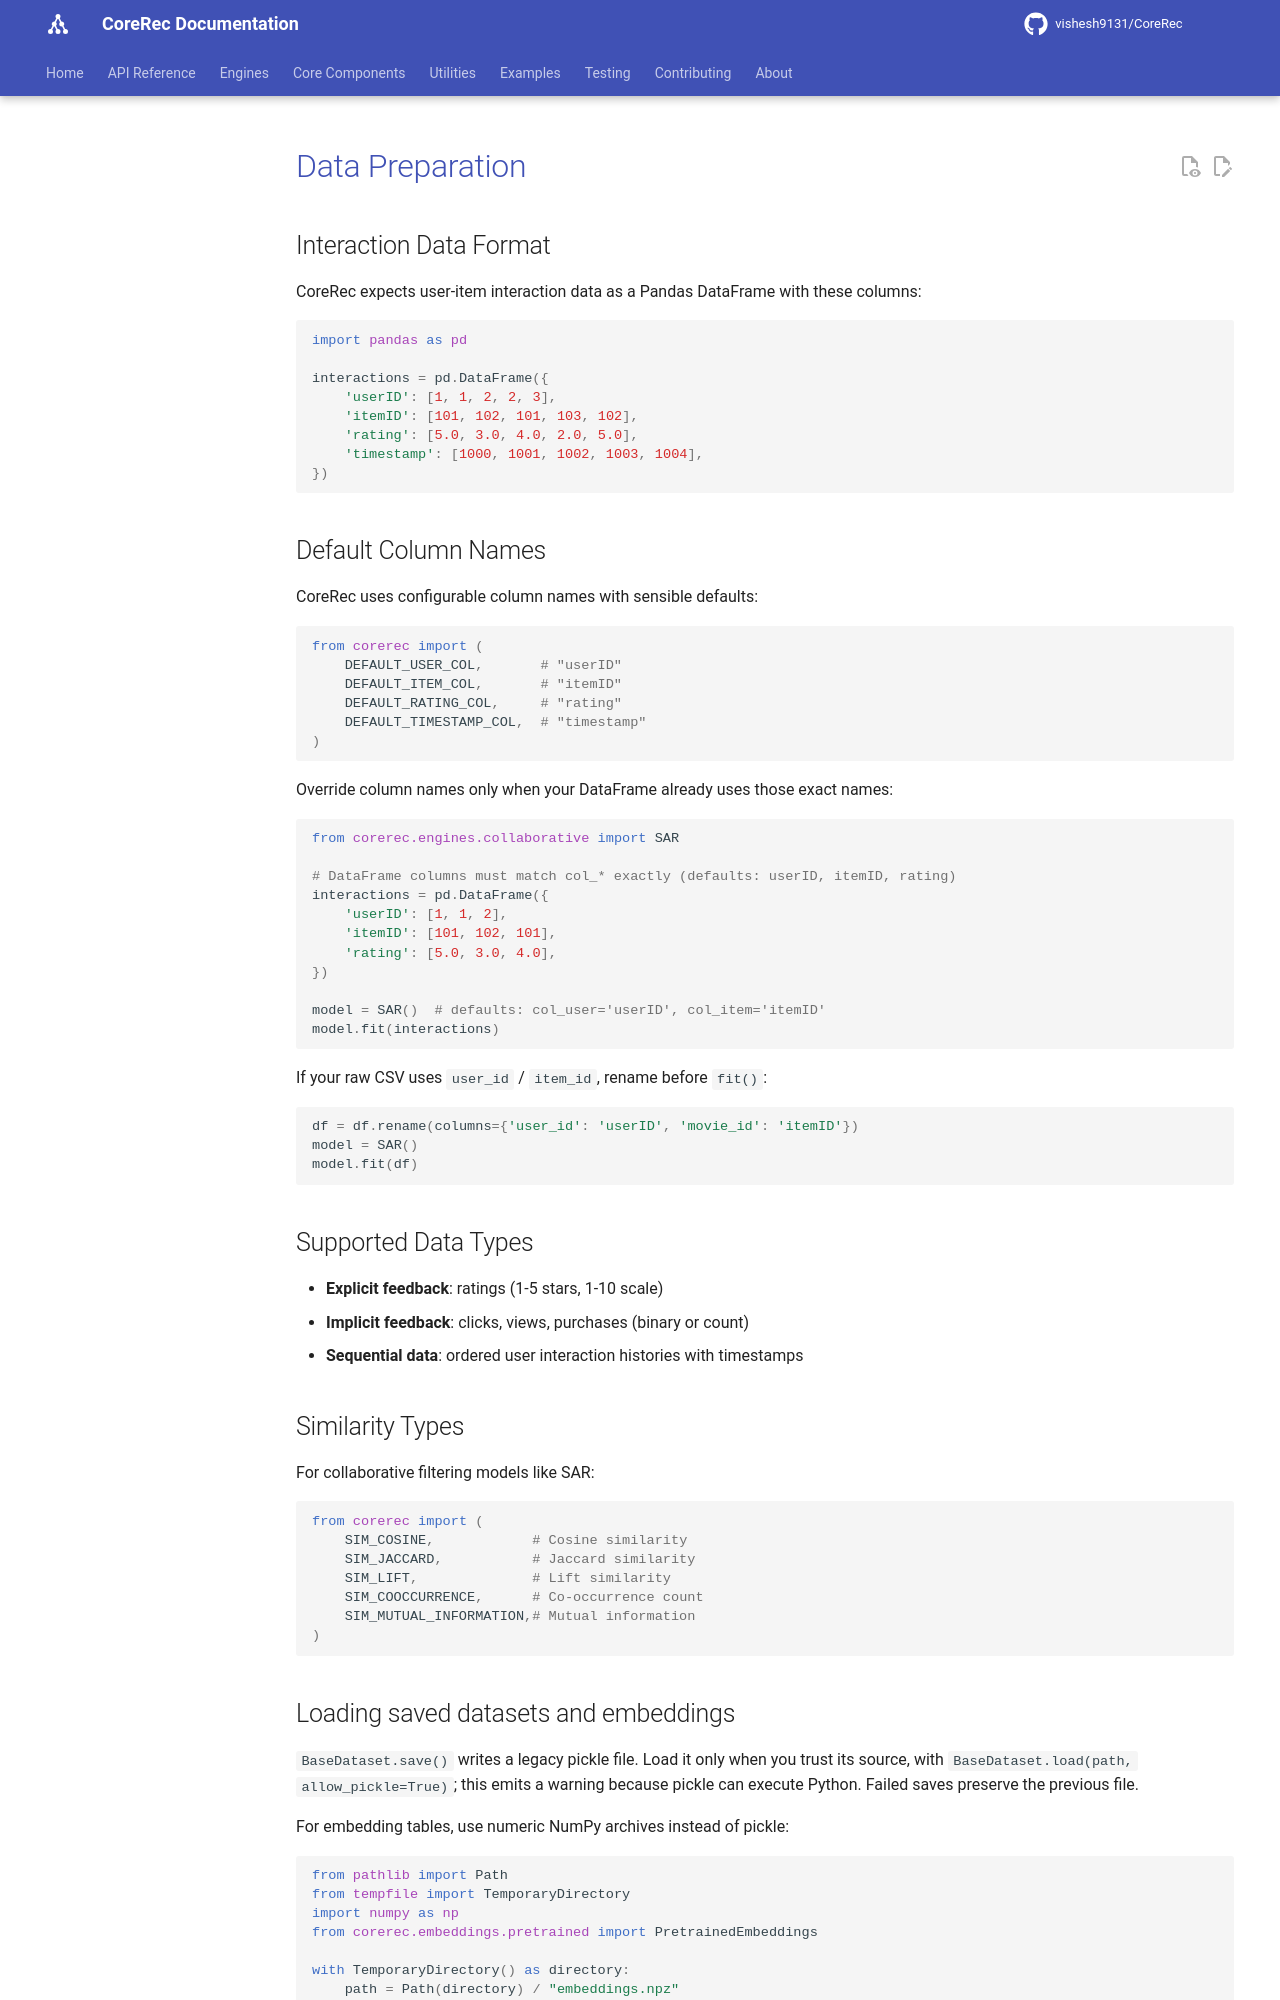

repository: vishesh9131/CoreRec · page: source/user_guide/data_preparation/index.html · generator: mkdocs

# Data Preparation

## Interaction Data Format

CoreRec expects user-item interaction data as a Pandas DataFrame with these columns:

```python
import pandas as pd

interactions = pd.DataFrame({
    'userID': [1, 1, 2, 2, 3],
    'itemID': [101, 102, 101, 103, 102],
    'rating': [5.0, 3.0, 4.0, 2.0, 5.0],
    'timestamp': [1000, 1001, 1002, 1003, 1004],
})
```

## Default Column Names

CoreRec uses configurable column names with sensible defaults:

```python
from corerec import (
    DEFAULT_USER_COL,       # "userID"
    DEFAULT_ITEM_COL,       # "itemID"
    DEFAULT_RATING_COL,     # "rating"
    DEFAULT_TIMESTAMP_COL,  # "timestamp"
)
```

Override column names only when your DataFrame already uses those exact names:

```python
from corerec.engines.collaborative import SAR

# DataFrame columns must match col_* exactly (defaults: userID, itemID, rating)
interactions = pd.DataFrame({
    'userID': [1, 1, 2],
    'itemID': [101, 102, 101],
    'rating': [5.0, 3.0, 4.0],
})

model = SAR()  # defaults: col_user='userID', col_item='itemID'
model.fit(interactions)
```

If your raw CSV uses `user_id` / `item_id`, rename before `fit()`:

```python
df = df.rename(columns={'user_id': 'userID', 'movie_id': 'itemID'})
model = SAR()
model.fit(df)
```

## Supported Data Types

- **Explicit feedback**: ratings (1-5 stars, 1-10 scale)
- **Implicit feedback**: clicks, views, purchases (binary or count)
- **Sequential data**: ordered user interaction histories with timestamps

## Similarity Types

For collaborative filtering models like SAR:

```python
from corerec import (
    SIM_COSINE,            # Cosine similarity
    SIM_JACCARD,           # Jaccard similarity
    SIM_LIFT,              # Lift similarity
    SIM_COOCCURRENCE,      # Co-occurrence count
    SIM_MUTUAL_INFORMATION,# Mutual information
)
```
